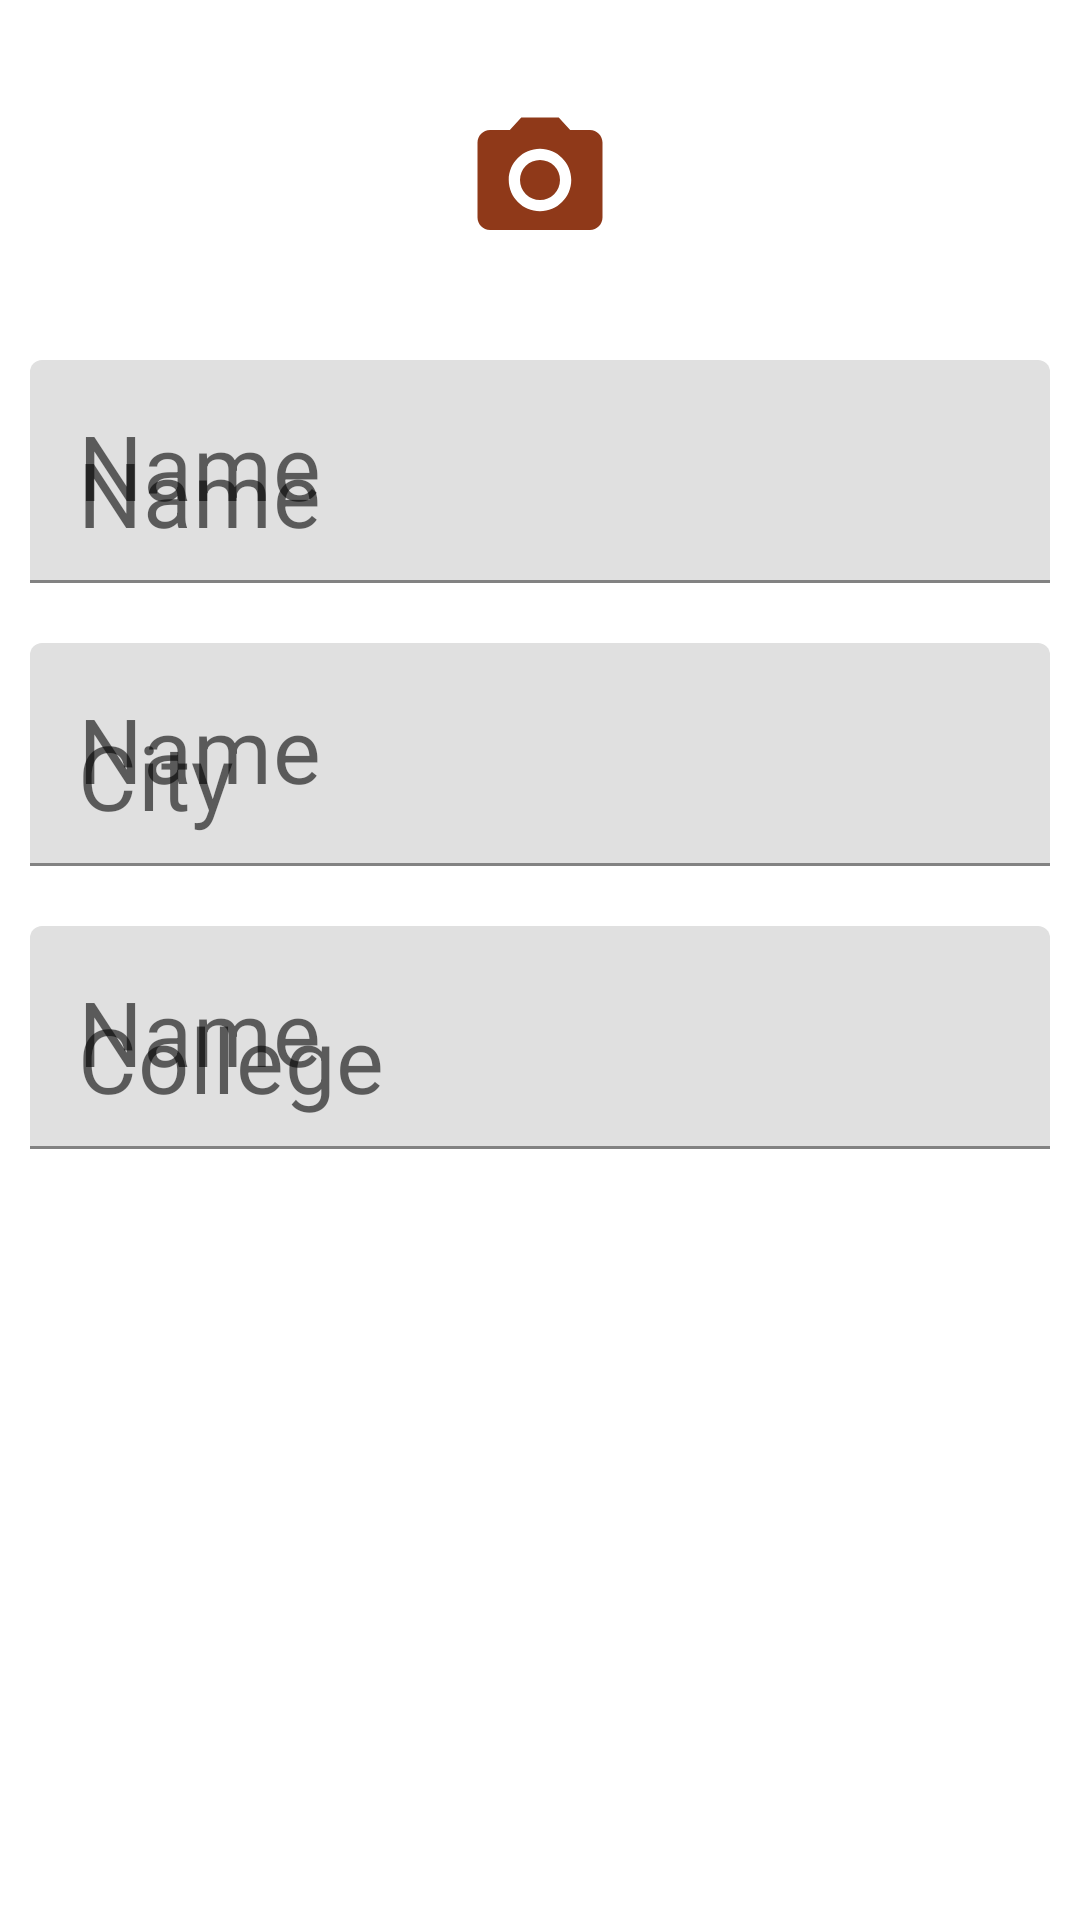

This screen was rendered from an Android layout file. Write that file and the resources it references.
<!-- AndroidManifest.xml: application theme AppTheme -->
<!-- res/layout/edit_profile_dialog_layout.xml -->
<?xml version="1.0" encoding="utf-8"?>
<LinearLayout
    xmlns:android="http://schemas.android.com/apk/res/android"
    android:background="@drawable/round_shape_mask"
    android:orientation="vertical" android:layout_width="match_parent"
    android:layout_height="wrap_content">
    <android.support.v7.widget.AppCompatImageButton
        android:layout_width="100dp"
        android:layout_height="100dp"
        android:layout_gravity="center_horizontal"
        android:layout_marginTop="10dp"
        android:id="@+id/selectimage"
        android:background="@drawable/round_shape_mask"
        android:src="@drawable/camera_50dp"/>
    <android.support.design.widget.TextInputLayout
        android:layout_width="match_parent"
        android:id="@+id/name_edit"
        android:hint="Name"
        android:background="@drawable/round_shape_mask"
        android:layout_margin="10dp"
        android:layout_height="wrap_content">
        <android.support.design.widget.TextInputEditText
            android:layout_width="match_parent"
            android:layout_height="wrap_content"
            android:hint="Name"
            android:textSize="30dp"/>

    </android.support.design.widget.TextInputLayout>
    <android.support.design.widget.TextInputLayout
        android:layout_width="match_parent"
        android:id="@+id/city_layout"
        android:hint="Name"
        android:background="@drawable/round_shape_mask"
        android:layout_margin="10dp"
        android:layout_height="wrap_content">
        <android.support.design.widget.TextInputEditText
            android:layout_width="match_parent"
            android:layout_height="wrap_content"
            android:hint="City"
            android:textSize="30dp"/>

    </android.support.design.widget.TextInputLayout>
    <android.support.design.widget.TextInputLayout
        android:layout_width="match_parent"
        android:id="@+id/college_layout"
        android:hint="Name"
        android:background="@drawable/round_shape_mask"
        android:layout_margin="10dp"
        android:layout_height="wrap_content">
        <android.support.design.widget.TextInputEditText
            android:layout_width="match_parent"
            android:layout_height="wrap_content"
            android:hint="College"
            android:textSize="30dp"/>

    </android.support.design.widget.TextInputLayout>

</LinearLayout>
<!-- resources referenced by this layout -->
<resources>
  <!-- drawable camera_50dp (drawable) -->
  <vector android:height="50dp" android:tint="#8F3919"
      android:viewportHeight="24.0" android:viewportWidth="24.0"
      android:width="50dp" xmlns:android="http://schemas.android.com/apk/res/android">
      <path android:fillColor="#FF000000" android:pathData="M12,12m-3.2,0a3.2,3.2 0,1 1,6.4 0a3.2,3.2 0,1 1,-6.4 0"/>
      <path android:fillColor="#FF000000" android:pathData="M9,2L7.17,4L4,4c-1.1,0 -2,0.9 -2,2v12c0,1.1 0.9,2 2,2h16c1.1,0 2,-0.9 2,-2L22,6c0,-1.1 -0.9,-2 -2,-2h-3.17L15,2L9,2zM12,17c-2.76,0 -5,-2.24 -5,-5s2.24,-5 5,-5 5,2.24 5,5 -2.24,5 -5,5z"/>
  </vector>
  <style name="AppTheme" parent="Theme.MaterialComponents.Light.NoActionBar">
          
          <item name="colorPrimary">@color/colorPrimary</item>
          <item name="colorPrimaryDark">@color/colorPrimaryDark</item>
          <item name="colorAccent">@color/colorAccent</item>
      </style>
  <color name="colorPrimary">#fedbd0</color>
  <color name="colorPrimaryDark">#fbb8ac</color>
  <color name="colorAccent">#442c2e</color>
</resources>
